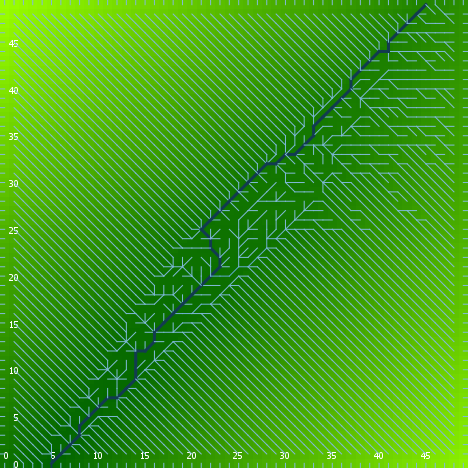

The file beside this chart, header and first rows:
export-world data (NetLogo 6.0.4)
land.nlogo
01/13/2020 23:38:03:137 +0000
RANDOM STATE
0 0 -1727483681 108 0.4044706805967167 f…
GLOBALS
min-pxcor, max-pxcor, min-pycor, max-pycor, perspective, subject, nextIndex, directed-links, ticks, algorithm-style, continentality, display-mode, do-fill-sinks, elevationdistribution, elevationnoise, elevationsmoothstep, featureanglerange, landoceanratio, maxdist, maxelevation, minelevation, numcontinents, numoceans, numranges
0, 49, 0, 49, 0, nobody, 2600, "UNDIRECTED", -1, "C#", 4767, "terrain", true, [1.8517119563819457 2.783340290470213 1.…, 0.08834, 1, 20.56, 1, 34.65, 5.991, 0.02785, 9, 10, 0
TURTLES
who, color, heading, xcor, ycor, shape, label, label-color, breed, hidden?, size, pen-size, pen-mode, points
0, 5, 324, 8, 5, "default", "", 9.9, {breed flowholders}, true, 1, 1, "up", 
1, 65, 247, 3, 27, "default", "", 9.9, {breed flowholders}, true, 1, 1, "up", 
2, 35, 286, 42, 7, "default", "", 9.9, {breed flowholders}, true, 1, 1, "up", 
3, 95, 145, 28, 4, "default", "", 9.9, {breed flowholders}, true, 1, 1, "up", 
4, 65, 257, 38, 2, "default", "", 9.9, {breed flowholders}, true, 1, 1, "up", 
5, 115, 194, 45, 34, "default", "", 9.9, {breed flowholders}, true, 1, 1, "up", 
6, 135, 159, 29, 4, "default", "", 9.9, {breed flowholders}, true, 1, 1, "up", 
7, 25, 244, 26, 14, "default", "", 9.9, {breed flowholders}, true, 1, 1, "up", 
8, 35, 317, 3, 24, "default", "", 9.9, {breed flowholders}, true, 1, 1, "up", 
9, 115, 249, 17, 2, "default", "", 9.9, {breed flowholders}, true, 1, 1, "up", 
10, 25, 70, 40, 46, "default", "", 9.9, {breed flowholders}, true, 1, 1, "up", 
11, 55, 23, 24, 32, "default", "", 9.9, {breed flowholders}, true, 1, 1, "up", 
12, 97, 180, 33, 0, "line half", "", 9.9, {breed flowholders}, false, 1, 1, "up", 
13, 5, 227, 17, 32, "default", "", 9.9, {breed flowholders}, true, 1, 1, "up", 
14, 85, 216, 19, 15, "default", "", 9.9, {breed flowholders}, true, 1, 1, "up", 
15, 55, 88, 31, 21, "default", "", 9.9, {breed flowholders}, true, 1, 1, "up", 
16, 55, 253, 41, 21, "default", "", 9.9, {breed flowholders}, true, 1, 1, "up", 
17, 105, 359, 45, 21, "default", "", 9.9, {breed flowholders}, true, 1, 1, "up", 
18, 115, 51, 13, 41, "default", "", 9.9, {breed flowholders}, true, 1, 1, "up", 
19, 95, 249, 45, 35, "default", "", 9.9, {breed flowholders}, true, 1, 1, "up", 
20, 85, 230, 42, 3, "default", "", 9.9, {breed flowholders}, true, 1, 1, "up", 
21, 95, 140, 35, 37, "default", "", 9.9, {breed flowholders}, true, 1, 1, "up", 
22, 5, 235, 5, 34, "default", "", 9.9, {breed flowholders}, true, 1, 1, "up", 
23, 15, 300, 43, 37, "default", "", 9.9, {breed flowholders}, true, 1, 1, "up", 
24, 25, 294, 46, 32, "default", "", 9.9, {breed flowholders}, true, 1, 1, "up", 
25, 75, 179, 7, 9, "default", "", 9.9, {breed flowholders}, true, 1, 1, "up", 
26, 115, 289, 18, 24, "default", "", 9.9, {breed flowholders}, true, 1, 1, "up", 
27, 125, 341, 22, 39, "default", "", 9.9, {breed flowholders}, true, 1, 1, "up", 
28, 95, 200, 47, 47, "default", "", 9.9, {breed flowholders}, true, 1, 1, "up", 
29, 5, 257, 42, 15, "default", "", 9.9, {breed flowholders}, true, 1, 1, "up", 
30, 85, 132, 7, 38, "default", "", 9.9, {breed flowholders}, true, 1, 1, "up", 
31, 85, 52, 28, 18, "default", "", 9.9, {breed flowholders}, true, 1, 1, "up", 
32, 97, 270, 0, 36, "line half", "", 9.9, {breed flowholders}, false, 1, 1, "up", 
33, 5, 329, 1, 4, "default", "", 9.9, {breed flowholders}, true, 1, 1, "up", 
34, 135, 146, 40, 24, "default", "", 9.9, {breed flowholders}, true, 1, 1, "up", 
35, 25, 340, 28, 24, "default", "", 9.9, {breed flowholders}, true, 1, 1, "up", 
36, 15, 278, 2, 26, "default", "", 9.9, {breed flowholders}, true, 1, 1, "up", 
37, 115, 202, 47, 34, "default", "", 9.9, {breed flowholders}, true, 1, 1, "up", 
38, 85, 221, 36, 6, "default", "", 9.9, {breed flowholders}, true, 1, 1, "up", 
39, 75, 226, 37, 8, "default", "", 9.9, {breed flowholders}, true, 1, 1, "up", 
40, 35, 320, 16, 23, "default", "", 9.9, {breed flowholders}, true, 1, 1, "up", 
41, 65, 346, 16, 6, "default", "", 9.9, {breed flowholders}, true, 1, 1, "up", 
42, 85, 328, 11, 10, "default", "", 9.9, {breed flowholders}, true, 1, 1, "up", 
43, 65, 114, 11, 45, "default", "", 9.9, {breed flowholders}, true, 1, 1, "up", 
44, 85, 292, 14, 11, "default", "", 9.9, {breed flowholders}, true, 1, 1, "up", 
45, 15, 223, 26, 5, "default", "", 9.9, {breed flowholders}, true, 1, 1, "up", 
46, 25, 344, 33, 23, "default", "", 9.9, {breed flowholders}, true, 1, 1, "up", 
47, 125, 262, 43, 35, "default", "", 9.9, {breed flowholders}, true, 1, 1, "up", 
48, 95, 343, 46, 39, "default", "", 9.9, {breed flowholders}, true, 1, 1, "up", 
49, 105, 205, 22, 13, "default", "", 9.9, {breed flowholders}, true, 1, 1, "up", 
50, 5, 345, 8, 20, "default", "", 9.9, {breed flowholders}, true, 1, 1, "up", 
... 7,547 more rows
